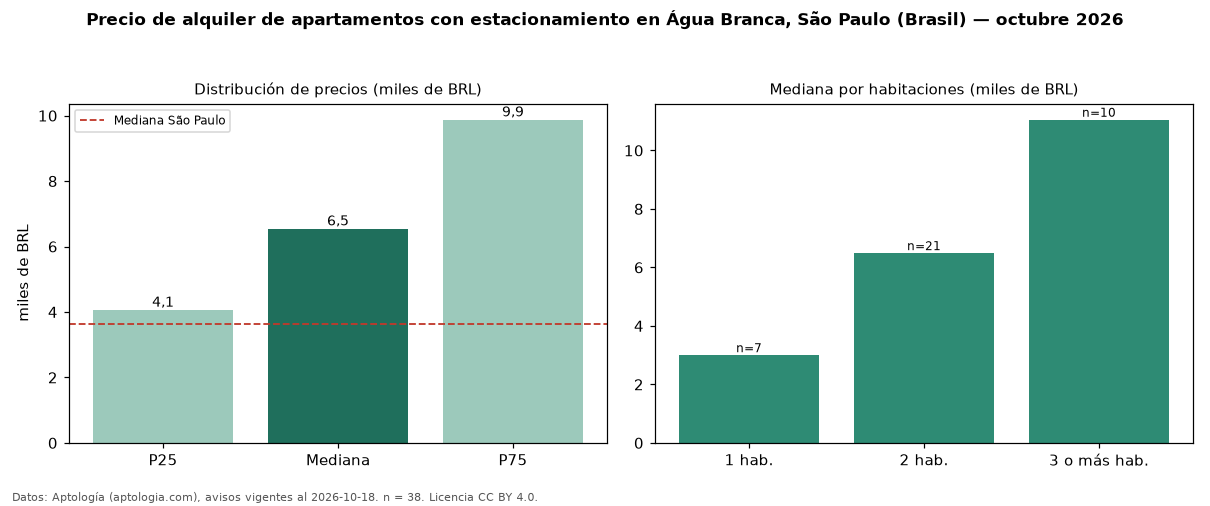

The data file committed next to this chart (first rows):
seccion, metrica, valor, moneda, n
filtro, parq1, con estacionamiento, , 38
precio, p25, 4062, BRL, 38
precio, mediana, 6545, BRL, 38
precio, p75, 9875, BRL, 38
precio, minimo, 2080, BRL, 38
precio, maximo, 28000, BRL, 38
m2, mediana_precio_m2, 80.54, BRL, 38
m2, area_mediana_m2, 79.0, m2, 38
admin, mediana_admin_mes, 1200, BRL, 38
banos, mediana_banos, 2.0, , 
parqueadero, pct_con_parqueadero, 100.0, %, 38
habitaciones, 1, 3000, BRL, 7
habitaciones, 2, 6490, BRL, 21
habitaciones, 3+, 11050, BRL, 10
ciudad, mediana_ciudad_referencia, 3621, BRL, 
ciudad, mediana_m2_ciudad, 63.16, BRL, 
fuente, fecha_datos, 2026-10-18, , 
fuente, atribucion, https://www.aptologia.com/br/aluguel/sao…, , 
fuente, licencia, CC BY 4.0, , 
